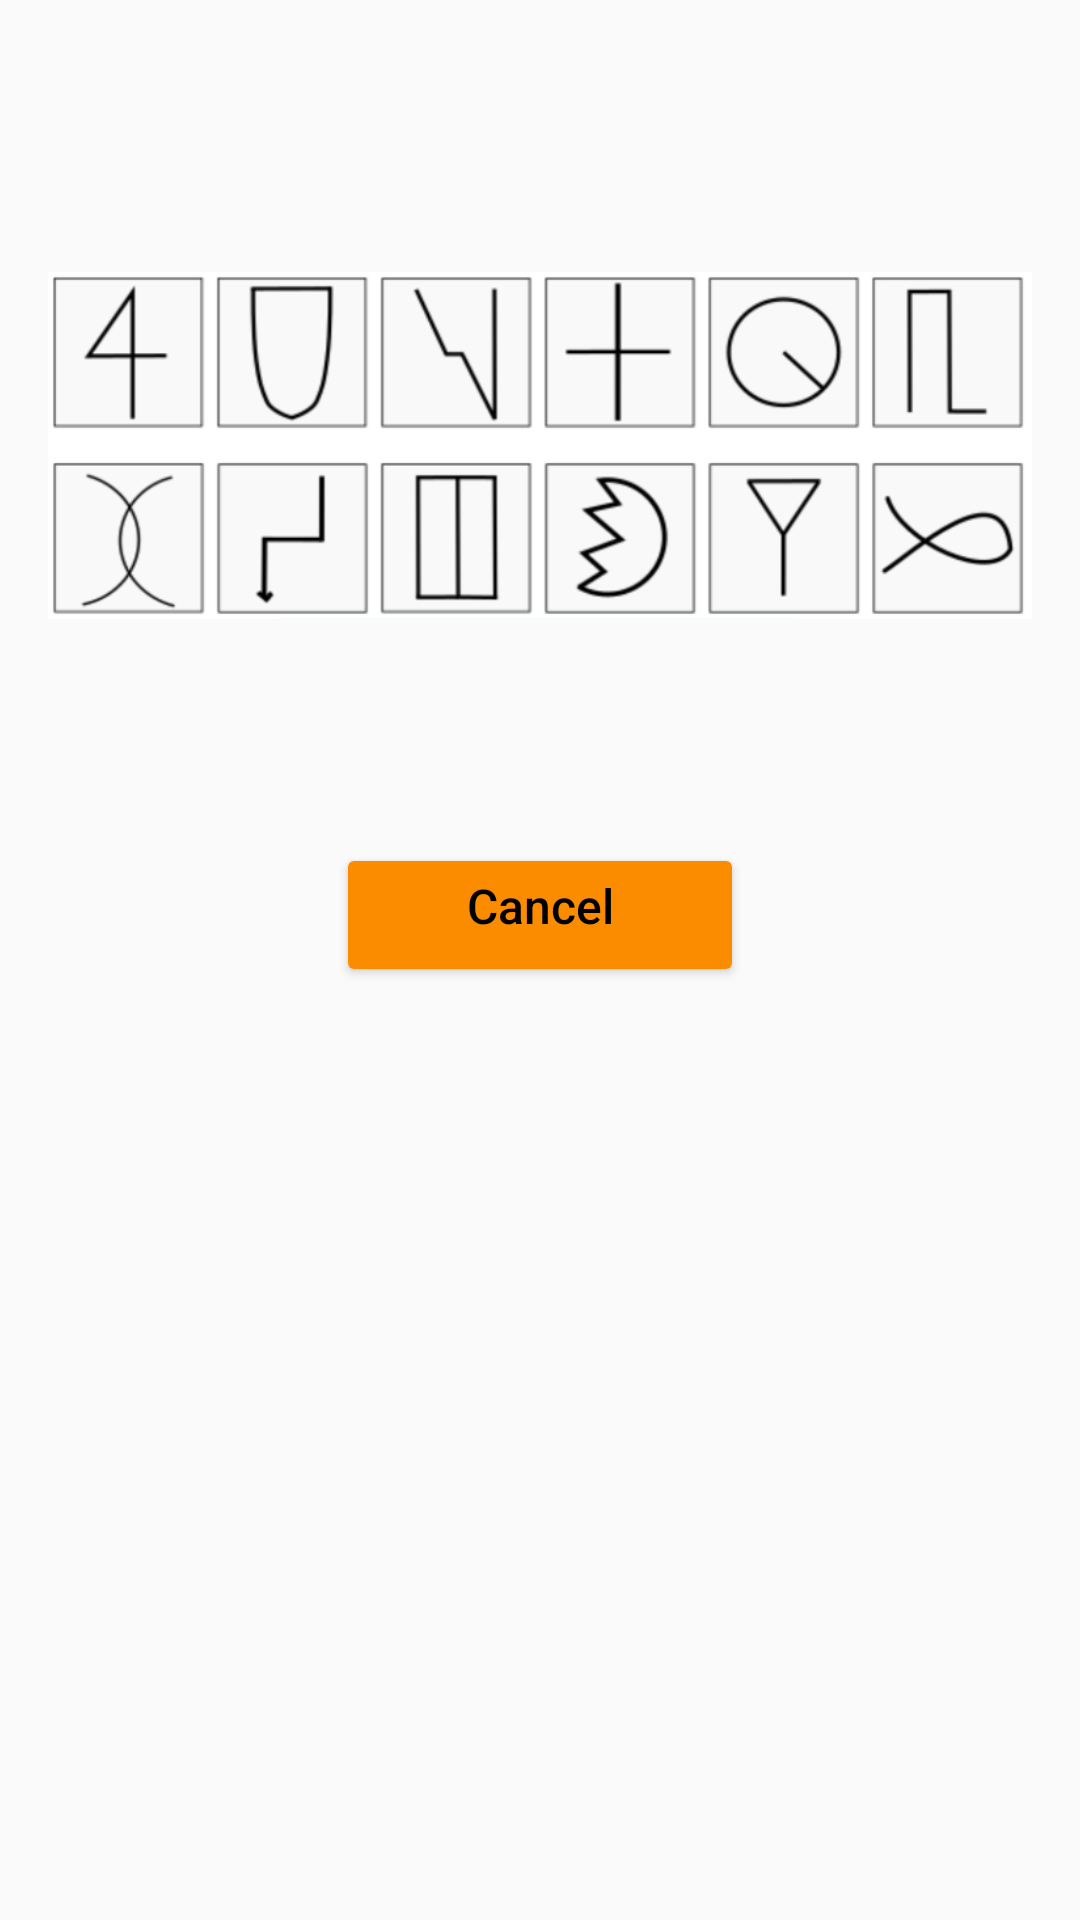

Here is an Android app screen rendered from its layout file. Give the layout XML and the strings, colors and styles it references.
<!-- AndroidManifest.xml: application theme AppTheme -->
<!-- res/layout/custom_dialog.xml -->
<?xml version="1.0" encoding="utf-8"?>
<LinearLayout xmlns:android="http://schemas.android.com/apk/res/android"
    android:layout_width="match_parent"
    android:layout_height="match_parent"
    android:padding="16dp"
    android:orientation="vertical">

    <ImageView
        android:layout_width="match_parent"
        android:layout_height="wrap_content"
        android:src="@drawable/images" />

    <Button
        android:id="@+id/btn_cancel"
        style="@style/ButtonDialog"
        android:layout_width="match_parent"
        android:layout_height="wrap_content"
        android:layout_marginHorizontal="96dp"
        android:text="@string/cancel" />

</LinearLayout>
<!-- resources referenced by this layout -->
<resources>
  <!-- drawable images: png bitmap (drawable, 41732 bytes) -->
  <string name="cancel">Cancel</string>
  <style name="ButtonDialog">
          <item name="android:gravity">center_horizontal</item>
          <item name="android:textSize">16sp</item>
          <item name="textAllCaps">false</item>
          <item name="android:textAlignment">center</item>
          <item name="android:animateOnClick">true</item>
          <item name="backgroundTint">@color/colorAccent</item>
          <item name="android:textColor">@android:color/black</item>
      </style>
  <style name="AppTheme" parent="Theme.AppCompat.Light.DarkActionBar">
          
          <item name="colorPrimary">@color/colorPrimary</item>
          <item name="colorPrimaryDark">@color/colorPrimaryDark</item>
          <item name="colorAccent">@color/colorAccent</item>
          <item name="android:textColor">@android:color/black</item>
      </style>
  <color name="colorAccent">#FB8C00</color>
  <color name="colorPrimary">#00897B</color>
  <color name="colorPrimaryDark">#004D40</color>
</resources>
